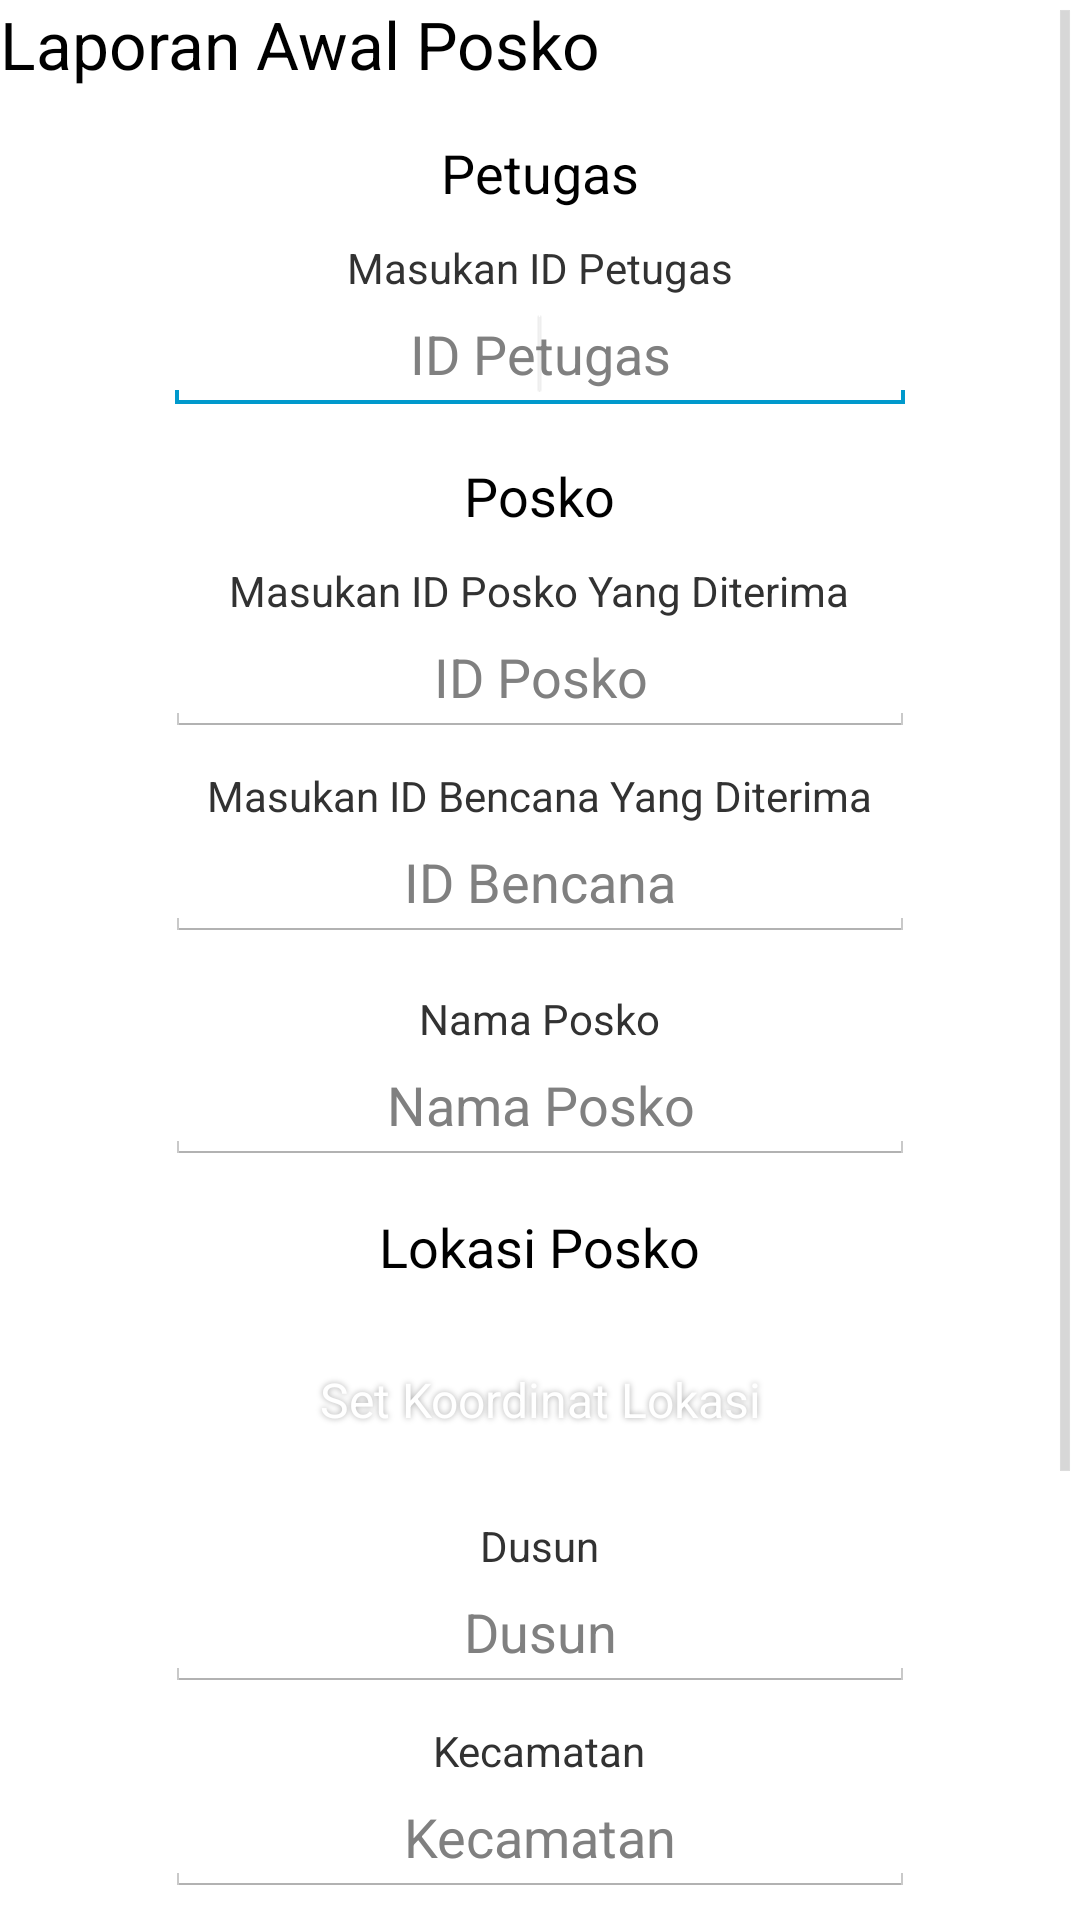

Produce the Android XML layout that renders to this screen, including the resource entries it uses.
<!-- AndroidManifest.xml: application theme CustomActionBarTheme -->
<!-- res/layout/activity_lap_awal_posko_1.xml -->
<?xml version="1.0" encoding="utf-8"?>

<ScrollView xmlns:android="http://schemas.android.com/apk/res/android"
    android:layout_width="match_parent"
    android:layout_height="match_parent"
    android:background="@drawable/bg_repeating" >

        <RelativeLayout
            android:layout_width="match_parent"
            android:layout_height="match_parent" 
            >

            <TextView
                android:id="@+id/textView1"
                android:layout_width="wrap_content"
                android:layout_height="wrap_content"
                android:layout_alignParentLeft="true"
                android:layout_alignParentTop="true"
                android:text="@string/lpa"
                android:textAppearance="?android:attr/textAppearanceLarge" />

            <TextView
                android:id="@+id/textView2"
                android:layout_width="wrap_content"
                android:layout_height="wrap_content"
                android:layout_below="@+id/editTextIDPetugas"
                android:layout_centerHorizontal="true"
                android:layout_marginTop="15dp"
                android:text="@string/posko"
                android:textAppearance="?android:attr/textAppearanceMedium" />
            
            <TextView
                 android:id="@+id/textView9"
                 android:layout_width="wrap_content"
                 android:layout_height="wrap_content"
           		 android:layout_below="@+id/editTextIDPosko"
                 android:layout_centerHorizontal="true"
                 android:layout_marginTop="10dp"
                 android:text="@string/masukan_id_bencana" />

             <EditText
                 android:id="@+id/editTextIDBencana"
                 android:layout_width="250dp"
                 android:layout_height="wrap_content"
                 android:layout_below="@+id/textView9"
                 android:layout_centerHorizontal="true"
                 android:ems="10"
                 android:hint="@string/id_bencana"
                 android:inputType="number"
                 android:gravity="center" />
			 
            <TextView
                android:id="@+id/textView3"
                android:layout_width="wrap_content"
                android:layout_height="wrap_content"
                android:layout_below="@+id/editTextIDBencana"
                android:layout_centerHorizontal="true"
                android:layout_marginTop="16dp"
                android:text="@string/nama_posko" />

            <EditText
                android:id="@+id/editTextNamaPosko"
                android:layout_width="250dp"
                android:layout_height="wrap_content"
                android:layout_below="@+id/textView3"
                android:layout_centerHorizontal="true"
                android:ems="10"
                android:hint="@string/nama_posko"
                android:inputType="textCapSentences"
                android:gravity="center" />

            <TextView
                android:id="@+id/textView5"
                android:layout_width="wrap_content"
                android:layout_height="wrap_content"
                android:layout_centerHorizontal="true"
                android:layout_below="@+id/editTextNamaPosko"
                android:layout_marginTop="15dp"
                android:text="@string/lokasi_posko" 
                android:textAppearance="?android:attr/textAppearanceMedium"/>

            <TextView
                android:id="@+id/textView4"
                android:layout_width="wrap_content"
                android:layout_height="wrap_content"
                android:layout_below="@+id/buttonSetPosisi"
                android:layout_centerHorizontal="true"
                android:text="@string/dusun"
                android:layout_marginTop="15dp" />

            <EditText
                android:id="@+id/editTextLokasiDusun"
                android:layout_width="250dp"
                android:layout_height="wrap_content"
                android:layout_below="@+id/textView4"
                android:layout_centerHorizontal="true"
                android:ems="10"
                android:hint="@string/dusun"
                android:inputType="textCapSentences"
                android:gravity="center" />

            <TextView
                android:id="@+id/textView6"
                android:layout_width="wrap_content"
                android:layout_height="wrap_content"
                android:layout_below="@+id/editTextLokasiDusun"
                android:layout_centerHorizontal="true"
                android:text="@string/kecamatan" 
                android:layout_marginTop="10dp"/>

            <EditText
                android:id="@+id/editTextKecamatan"
                android:layout_width="250dp"
                android:layout_height="wrap_content"
                android:layout_centerHorizontal="true"
                android:layout_below="@+id/textView6"
                android:ems="10"
                android:hint="@string/kecamatan" 
                android:inputType="textCapSentences"
                android:gravity="center">

                <requestFocus />
            </EditText>

            <TextView
                android:id="@+id/textView7"
                android:layout_width="wrap_content"
                android:layout_height="wrap_content"
                android:layout_below="@+id/editTextKecamatan"
                android:layout_centerHorizontal="true"
                android:text="@string/kota" 
                android:layout_marginTop="10dp"/>

            <EditText
                android:id="@+id/editTextKota"
                android:layout_width="250dp"
                android:layout_height="wrap_content"
                android:layout_centerHorizontal="true"
                android:layout_below="@+id/textView7"
                android:ems="10"
                android:hint="@string/kota"
                android:inputType="textCapSentences" 
                android:gravity="center"/>

            <TextView
                android:id="@+id/textView8"
                android:layout_width="wrap_content"
                android:layout_height="wrap_content"
                android:layout_below="@+id/editTextKota"
                android:layout_centerHorizontal="true"
                android:text="@string/provinsi" 
                android:layout_marginTop="10dp"/>

            <Spinner
                android:id="@+id/spinnerProvinsi"
                android:layout_width="wrap_content"
                android:layout_height="wrap_content"
                android:layout_below="@+id/textView8"
                android:layout_centerHorizontal="true"
                android:entries="@array/nama_provinsi"
                android:prompt="@array/nama_provinsi" />

            <Button
                android:id="@+id/buttonLanjut"
                android:layout_width="110dp"
                android:layout_height="wrap_content"
                android:layout_below="@+id/spinnerProvinsi"
                android:layout_alignParentRight="true"
                android:text="@string/lanjut"
                android:layout_marginRight="25dp"
                android:layout_marginTop="20dp"
                android:textColor="#FFFFFF"
				android:textSize="16sp"
				android:background="@drawable/buttonselector"
				android:shadowColor="#A8A8A8"
				android:shadowDx="0"
				android:shadowDy="0"
				android:shadowRadius="5" />

            <Button
                android:id="@+id/buttonBatal"
                android:layout_width="70dp"
                android:layout_height="wrap_content"
                android:layout_alignParentLeft="true"
                android:layout_below="@+id/spinnerProvinsi"
                android:text="@string/batal"
                android:layout_marginLeft="25dp"
                android:layout_marginTop="20dp"
                android:textColor="#FFFFFF"
				android:textSize="16sp"
				android:background="@drawable/buttonselector"
				android:shadowColor="#A8A8A8"
				android:shadowDx="0"
				android:shadowDy="0"
				android:shadowRadius="5" />

            <Button
                android:id="@+id/buttonSetPosisi"
                style="?android:attr/buttonStyleSmall"
                android:layout_width="190dp"
                android:layout_height="wrap_content"
                android:layout_below="@+id/textView5"
                android:layout_centerHorizontal="true"
                android:text="@string/set_lokasi" 
                android:layout_marginTop="15dp"
                
                android:textColor="#FFFFFF"
				android:textSize="16sp"
				android:background="@drawable/buttonselector2"
				android:shadowColor="#A8A8A8"
				android:shadowDx="0"
				android:shadowDy="0"
				android:shadowRadius="5"/>
            
             <ImageView
                android:id="@+id/imageViewStatusLokasi"
                android:layout_width="wrap_content"
                android:layout_height="wrap_content"
				android:layout_alignBottom="@+id/buttonSetPosisi"
                android:layout_alignTop="@+id/buttonSetPosisi"
                android:layout_toRightOf="@+id/buttonSetPosisi"
                android:layout_marginLeft="5dp"
                android:src="@drawable/ok"
                android:visibility="invisible" />

             <TextView
                 android:id="@+id/textView10"
                 android:layout_width="wrap_content"
                 android:layout_height="wrap_content"
                 android:layout_below="@+id/textView2"
                 android:layout_marginTop="10dp"
                 android:layout_centerHorizontal="true"
                 android:text="@string/masukan_id_posko" />

             <EditText
                 android:id="@+id/editTextIDPosko"
                 android:layout_width="250dp"
                 android:layout_height="wrap_content"
                 android:layout_below="@+id/textView10"
                 android:layout_centerHorizontal="true"
                 android:hint="@string/id_posko"
                 android:gravity="center"
                 android:inputType="number"
                 android:ems="10" >
                 
                </EditText>

             <TextView
                 android:id="@+id/textView11"
                 android:layout_width="wrap_content"
                 android:layout_height="wrap_content"
                 android:layout_centerHorizontal="true"
                 android:layout_below="@+id/textView1"
                 android:layout_marginTop="16dp"
                 android:text="@string/petugas"
                 android:textAppearance="?android:attr/textAppearanceMedium" />

             <TextView
                 android:id="@+id/textView12"
                 android:layout_width="wrap_content"
                 android:layout_height="wrap_content"
                 android:layout_below="@+id/textView11"
                 android:layout_centerHorizontal="true"
                 android:layout_marginTop="10dp"
                 android:text="@string/masukan_id_petugas" />

             <EditText
                 android:id="@+id/editTextIDPetugas"
                 android:layout_width="250dp"
                 android:layout_height="wrap_content"
                 android:layout_below="@+id/textView12"
                 android:layout_centerHorizontal="true"
                 android:ems="10"
                 android:hint="@string/id_petugas"
                 android:gravity="center"
                 android:inputType="number" >
                 <requestFocus />
             </EditText>

        </RelativeLayout>

</ScrollView>
<!-- resources referenced by this layout -->
<resources>
  <!-- drawable bg_repeating (drawable) -->
  <?xml version="1.0" encoding="utf-8"?>
  <bitmap xmlns:android="http://schemas.android.com/apk/res/android"
  android:src="@drawable/contemporary"
  android:tileMode="repeat" />
  <!-- drawable buttonselector (drawable) -->
  <?xml version="1.0" encoding="utf-8"?>
  <selector xmlns:android="http://schemas.android.com/apk/res/android">
  
      <item   android:state_focused="true"
              android:state_pressed="false"
              android:drawable="@drawable/button_hover"
              />
  
      <item   android:state_focused="true"
              android:state_pressed="true"
              android:drawable="@drawable/button_hover"
              />
  
      <item   android:state_focused="false"
              android:state_pressed="true"
              android:drawable="@drawable/button_hover"
              />
  
      <item   android:drawable="@drawable/button_bg"/>
   
  </selector>
  <string name="batal">Batal</string>
  <string name="dusun">Dusun</string>
  <string name="id_bencana">ID Bencana</string>
  <string name="id_petugas">ID Petugas</string>
  <string name="id_posko">ID Posko</string>
  <string name="kecamatan">Kecamatan</string>
  <string name="kota">Kota</string>
  <string name="lanjut">Lanjutkan</string>
  <string name="lokasi_posko">Lokasi Posko</string>
  <string name="lpa">Laporan Awal Posko</string>
  <string name="masukan_id_bencana">Masukan ID Bencana Yang Diterima</string>
  <string name="masukan_id_petugas">Masukan ID Petugas</string>
  <string name="masukan_id_posko">Masukan ID Posko Yang Diterima</string>
  <string name="nama_posko">Nama Posko</string>
  <string name="petugas">Petugas</string>
  <string name="posko">Posko</string>
  <string name="provinsi">Provinsi</string>
  <string name="set_lokasi">Set Koordinat Lokasi</string>
  <style name="CustomActionBarTheme" parent="@android:style/Theme.Holo.Light.DarkActionBar">
          <item name="android:actionBarStyle">@style/MyActionBar</item>
      </style>
  <!-- drawable button_hover (drawable) -->
  <?xml version="1.0" encoding="UTF-8"?>
  <shape xmlns:android="http://schemas.android.com/apk/res/android" android:shape="rectangle" >
  	<corners
  		android:radius="14dp"
  	/>
  	<solid
  		android:color="#B8B8B8"
  	/>
  	<padding
  		android:left="0dp"
  		android:top="0dp"
  		android:right="0dp"
  		android:bottom="0dp"
  	/>
  	<size
  		android:width="150dp"
  		android:height="35dp"
  	/>
  	<stroke
  		android:width="3dp"
  		android:color="#878787"
  	/>
  </shape>
  <!-- drawable button_bg (drawable) -->
  <?xml version="1.0" encoding="UTF-8"?>
  <shape xmlns:android="http://schemas.android.com/apk/res/android" android:shape="rectangle" >
  	<corners
  		android:radius="14dp"
  	/>
  	<solid
  		android:color="#08c"
  	/>
  	<padding
  		android:left="0dp"
  		android:top="0dp"
  		android:right="0dp"
  		android:bottom="0dp"
  	/>
  	<size
  		android:width="150dp"
  		android:height="35dp"
  	/>
  	<stroke
  		android:width="3dp"
  		android:color="#878787"
  	/>
  </shape>
  <!-- drawable button_bg2 (drawable) -->
  <?xml version="1.0" encoding="UTF-8"?>
  <shape xmlns:android="http://schemas.android.com/apk/res/android" android:shape="rectangle" >
  	<corners
  		android:radius="14dp"
  	/>
  	<solid
  		android:color="#4F4F4F"
  	/>
  	<padding
  		android:left="0dp"
  		android:top="0dp"
  		android:right="0dp"
  		android:bottom="0dp"
  	/>
  	<size
  		android:width="150dp"
  		android:height="35dp"
  	/>
  	<stroke
  		android:width="3dp"
  		android:color="#878787"
  	/>
  </shape>
  <style name="MyActionBar" parent="@android:style/Widget.Holo.Light.ActionBar.Solid.Inverse">
          <item name="android:background">#08c</item>
          <item name="android:titleTextStyle">@style/ActbarTitle</item>
      </style>
  <style name="ActbarTitle" parent="@android:style/TextAppearance.Holo.Widget.ActionBar.Title.Inverse">
          <item name="android:textColor">#fff</item>
      </style>
</resources>
